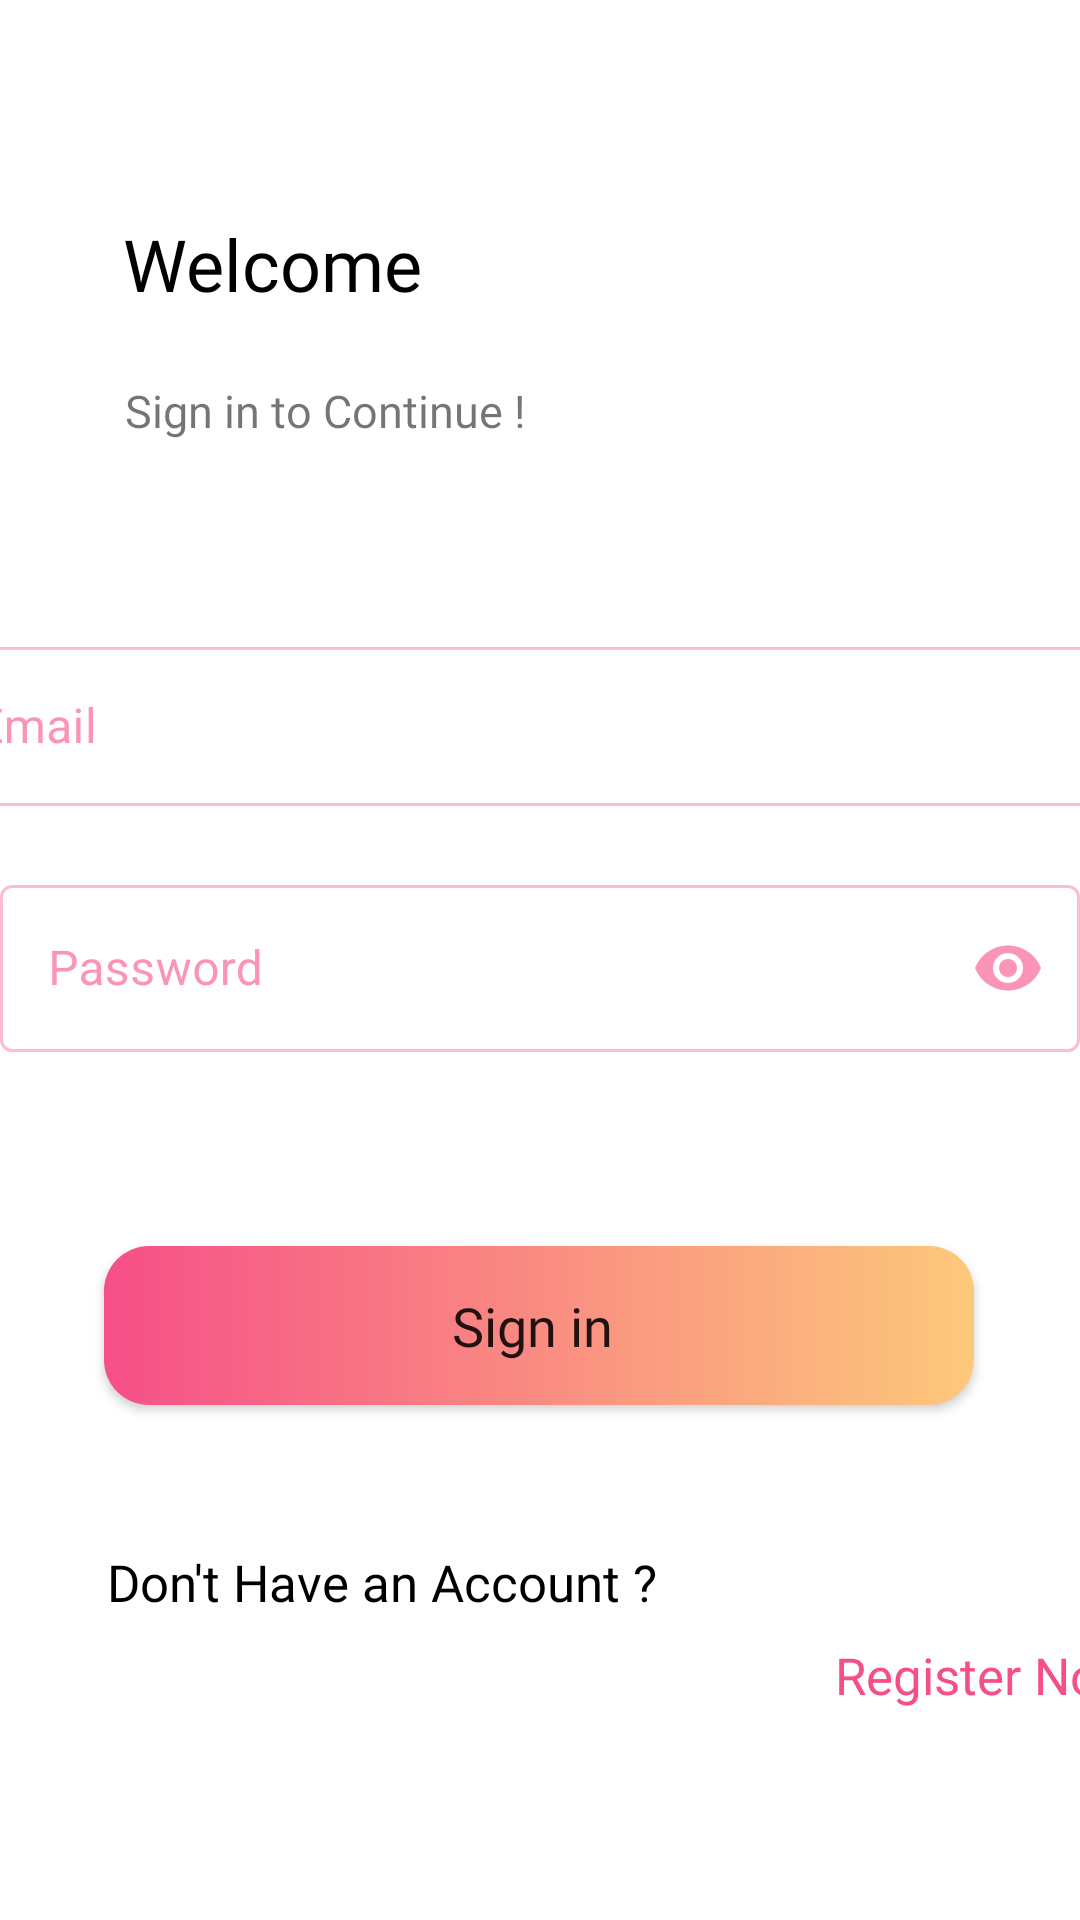

Layout XML and referenced resources for this Android screen:
<!-- AndroidManifest.xml: application theme Theme.Megabest -->
<!-- res/layout/activity_login.xml -->
<?xml version="1.0" encoding="utf-8"?>
<androidx.constraintlayout.widget.ConstraintLayout xmlns:android="http://schemas.android.com/apk/res/android"
    xmlns:app="http://schemas.android.com/apk/res-auto"
    xmlns:tools="http://schemas.android.com/tools"
    android:layout_width="match_parent"

    android:layout_height="match_parent"
    tools:context=".ui.features.login.LoginActivity">

    <TextView

        android:id="@+id/textView3"
        android:layout_width="156dp"
        android:layout_height="48dp"
        android:layout_marginTop="64dp"
        android:fontFamily="@font/poppins_regular"
        android:gravity="center"
        android:text="Welcome"
        android:textColor="@color/black"

        android:textFontWeight="@android:integer/config_longAnimTime"
        android:textSize="24sp"
        app:layout_constraintEnd_toEndOf="parent"
        app:layout_constraintHorizontal_bias="0.062"
        app:layout_constraintStart_toStartOf="parent"
        app:layout_constraintTop_toTopOf="parent" />

    <TextView


        android:id="@+id/textView9"
        android:layout_width="196dp"
        android:layout_height="34dp"
        android:layout_marginTop="8dp"
        android:fontFamily="@font/poppins_semibold"
        android:gravity="center"
        android:text="Sign in to Continue ! "
        android:textSize="15sp"
        app:layout_constraintEnd_toEndOf="parent"
        app:layout_constraintHorizontal_bias="0.074"
        app:layout_constraintStart_toStartOf="parent"
        app:layout_constraintTop_toBottomOf="@+id/textView3" />


    <com.google.android.material.textfield.TextInputLayout
        android:id="@+id/nameInput"
        style="@style/Widget.MaterialComponents.TextInputLayout.OutlinedBox.Dense"
        android:layout_width="409dp"
        android:layout_height="wrap_content"
        android:outlineAmbientShadowColor="@color/pink"
        android:outlineSpotShadowColor="@color/pink"
        android:gravity="center"
        app:counterMaxLength="25"

        app:helperTextTextColor="@color/purple_200"
        app:layout_constraintBottom_toTopOf="@+id/passwordInput"
        app:layout_constraintEnd_toEndOf="parent"

        app:layout_constraintStart_toStartOf="parent"
        app:layout_constraintTop_toBottomOf="@+id/textView9"
        app:layout_constraintVertical_bias="0.727"
        app:boxBackgroundMode="outline"

        app:startIconDrawable="@drawable/ic_baseline_email_24">

        <com.google.android.material.textfield.TextInputEditText
            android:id="@+id/emailInputText"

            android:layout_width="match_parent"
            android:layout_height="53dp"

            android:hint="Email "
            android:outlineAmbientShadowColor="@color/black"

            />
    </com.google.android.material.textfield.TextInputLayout>

    <com.google.android.material.textfield.TextInputLayout
        android:id="@+id/passwordInput"
        style="@style/Widget.MaterialComponents.TextInputLayout.OutlinedBox"
        android:layout_width="match_parent"
        android:layout_height="wrap_content"
        android:gravity="center"
        app:endIconMode="password_toggle"
        app:counterMaxLength="25"
        app:layout_constraintBottom_toBottomOf="parent"
        app:layout_constraintEnd_toEndOf="parent"
        app:layout_constraintStart_toStartOf="parent"
        app:layout_constraintTop_toTopOf="parent"
        app:hintAnimationEnabled="true"

        app:startIconDrawable="@drawable/ic_baseline_lock_24">

        <com.google.android.material.textfield.TextInputEditText
            android:layout_width="match_parent"
            android:layout_height="wrap_content"

            android:inputType="numberPassword"
            android:id="@+id/passwordInputText"
            android:hint="Password" />
    </com.google.android.material.textfield.TextInputLayout>

    <androidx.appcompat.widget.AppCompatButton
        android:id="@+id/signIn"
        style="@style/CardView.Dark"
        android:layout_width="290dp"
        android:layout_height="53dp"
        android:background="@drawable/gradient"

        android:fontFamily="@font/poppins_regular"
        android:text="Sign in "

        android:textSize="18sp"
        app:layout_constraintBottom_toBottomOf="parent"
        app:layout_constraintEnd_toEndOf="parent"
        app:layout_constraintHorizontal_bias="0.495"
        app:layout_constraintStart_toStartOf="parent"
        app:layout_constraintTop_toBottomOf="@+id/passwordInput"
        app:layout_constraintVertical_bias="0.273" />


    <TextView

        android:id="@+id/textView8"
        android:layout_width="253dp"
        android:layout_height="41dp"
        android:layout_marginBottom="92dp"
        android:fontFamily="@font/poppins_regular"
        android:gravity="center"
        android:text="Don't Have an Account ?"
        android:textColor="@color/black"
        android:textSize="17sp"
        app:layout_constraintBottom_toBottomOf="parent"
        app:layout_constraintEnd_toEndOf="parent"
        app:layout_constraintHorizontal_bias="0.006"
        app:layout_constraintStart_toStartOf="parent"
        app:layout_constraintTop_toBottomOf="@+id/signIn"
        app:layout_constraintVertical_bias="1.0" />

    <TextView
        android:id="@+id/register"
        android:layout_width="150dp"
        android:layout_height="41dp"
        android:clickable="true"
        android:fontFamily="@font/poppins_semibold"
        android:gravity="center"
        android:text="Register Now"
        android:textColor="@color/pink"

        android:textFontWeight="@android:integer/config_longAnimTime"
        android:textSize="17sp"
        app:layout_constraintBottom_toBottomOf="parent"
        app:layout_constraintEnd_toEndOf="parent"
        app:layout_constraintHorizontal_bias="0.0"
        app:layout_constraintStart_toEndOf="@+id/textView8"
        app:layout_constraintTop_toBottomOf="@+id/signIn"
        app:layout_constraintVertical_bias="0.533" />

    <ProgressBar
        android:id="@+id/loginProgressBar"
        style="?android:attr/progressBarStyle"
        android:layout_width="wrap_content"
        android:layout_height="wrap_content"
        android:outlineSpotShadowColor="@color/black"
        android:layout_marginBottom="9dp"
        app:layout_constraintBottom_toTopOf="@+id/textView8"
        app:layout_constraintEnd_toEndOf="parent"
        app:layout_constraintHorizontal_bias="0.498"
        app:layout_constraintStart_toStartOf="parent"
        android:visibility="invisible"
        app:layout_constraintTop_toBottomOf="@+id/signIn"
        app:layout_constraintVertical_bias="0.928" />


</androidx.constraintlayout.widget.ConstraintLayout>
<!-- resources referenced by this layout -->
<resources>
  <color name="black">#FF000000</color>
  <color name="pink">#F64F88</color>
  <color name="purple_200">#FFBB86FC</color>
  <!-- drawable gradient (drawable) -->
  <?xml version="1.0" encoding="utf-8"?>
  <shape xmlns:android="http://schemas.android.com/apk/res/android">
  <gradient android:startColor="@color/pink" android:endColor="@color/orange"></gradient>
      <corners android:radius="15dp"></corners>
  
  </shape>
  <style name="Theme.Megabest" parent="Theme.MaterialComponents.DayNight.NoActionBar">
          
          <item name="colorPrimary">@color/black</item>
          <item name="colorPrimaryVariant">#000</item>
          <item name="colorOnPrimary">@color/white</item>
          <item name="colorOnSurface">@color/pink</item>
          <item name="colorOnBackground">@color/black</item>
          <item name="android:textColorHint">@color/black</item>
          
          <item name="android:windowActivityTransitions">true</item>
          
  
         
          <item name="colorSecondary">@color/teal_200</item>
          <item name="colorSecondaryVariant">@color/teal_700</item>
          <item name="colorOnSecondary">@color/black</item>
          
          <item name="android:statusBarColor" tools:targetApi="l">@color/black</item>
          
  
      </style>
  <color name="orange">#FDC97B</color>
  <color name="white">#FFFFFFFF</color>
  <color name="teal_200">#FF03DAC5</color>
  <color name="teal_700">#FF018786</color>
</resources>
